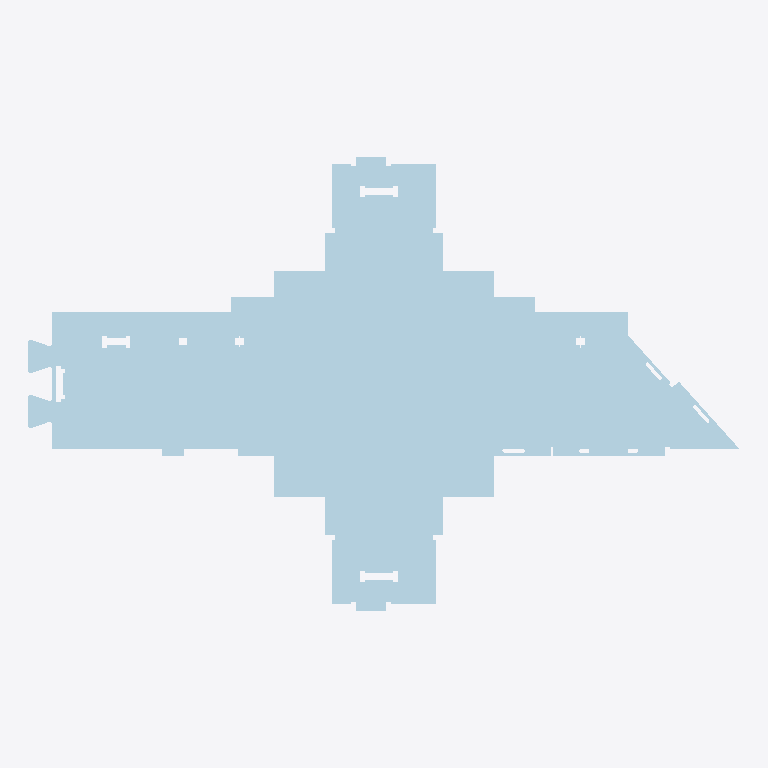
Plan cut of the same IFC building model at storey 'My Storey' (level 0.00 m, cut at 1.40 m), seen from above with north up, elements coloured by IFC class (only those large enough to see are counted): 16 plates (pale blue). No cut surface shows.
Extent 1.9 m × 1.2 m × 0.0 m (x, y, z). Storeys (1): My Storey at 0.00 m. Elements (31): 31 IfcPlate.

HEADER;
FILE_DESCRIPTION(('ViewDefinition [CoordinationView]'),'2;1');
FILE_NAME('','2024-07-10T22:43:20',(),(),'IfcOpenShell v0.7.0-c7830e9e5','IfcOpenShell v0.7.0-c7830e9e5','');
FILE_SCHEMA(('IFC4'));
ENDSEC;
DATA;
#43=IFCPROJECT('3w$2WhM5L9kB2LXTBMFKNd',#42,'Template Project',$,$,$,$,(#22,#23),#28);
#40=IFCSITE('31M$FQZyj0QB5cpJdtrlUQ',$,'My Site',$,$,#24,$,$,$,$,$,$,$,$);
#44=IFCBUILDING('2s_PKKrUX3Lweg$r3ZxUDT',$,'My Building',$,$,#41,$,$,$,$,$,$);
#46=IFCBUILDINGSTOREY('1J6PLAe01EOOfXBMMTaecv',$,'My Storey',$,$,#45,$,$,$,$);
#379=IFCPLATE('1dvFBu07z5lBVxCL6dB2Jt',#378,'SKYLIGHT-XXS/3',$,$,#389,#399,$,$);
#285=IFCPLATE('050YzHFxX9AucJsdFOcHrE',#284,'SKYLIGHT-XXS/1',$,$,#297,#307,$,$);
#723=IFCPLATE('1bUIlumF5C7Opzyr0FAwnl',#722,'SKYLIGHT-XXS/9',$,$,#733,#743,$,$);
#689=IFCPLATE('2p1n3PXib2Fg0csmJpuK4z',#688,'SKYLIGHT-XXS/8',$,$,#699,#707,$,$);
#961=IFCPLATE('37t5iL5urFfPB3XnvKHM5U',#960,'SKYLIGHT-XXS/13',$,$,#971,#981,$,$);
#555=IFCPLATE('2$AE04aB58YfI_2SPx_HSG',#554,'SKYLIGHT-XXS/6',$,$,#565,#575,$,$);
#901=IFCPLATE('0$kGgQBbP5OhJdZZjNJpWT',#900,'SKYLIGHT-XXS/12',$,$,#911,#921,$,$);
#1099=IFCPLATE('0sL1uhfgDDku2mQ2gfU7cb',#1098,'SKYLIGHT-XXS/15',$,$,#1109,#1117,$,$);
#343=IFCPLATE('1HMfUgizL26A1jVZ6EUE2y',#342,'SKYLIGHT-XXS/2',$,$,#353,#363,$,$);
#443=IFCPLATE('0BXtUPBO582hOC4xuufjLA',#442,'SKYLIGHT-XXS/4',$,$,#453,#463,$,$);
#1151=IFCPLATE('1y4PaSODvDzhO9$FjWGD5S',#1150,'SKYLIGHT-XXS/16',$,$,#1161,#1171,$,$);
#499=IFCPLATE('0aoThGhQXDkfG0efjRpAry',#498,'SKYLIGHT-XXS/5',$,$,#509,#519,$,$);
#845=IFCPLATE('2APXTCigP2Mw5OzXkqZm_w',#844,'SKYLIGHT-XXS/11',$,$,#855,#865,$,$);
#611=IFCPLATE('29yUsmNyr1H9pflB$fOG$t',#610,'SKYLIGHT-XXS/7',$,$,#621,#631,$,$);
#1021=IFCPLATE('12fBl915HCzeFMELNyrut8',#1020,'SKYLIGHT-XXS/14',$,$,#1031,#1041,$,$);
#785=IFCPLATE('0oyZiNHOLC3xoBKGjTleYB',#784,'SKYLIGHT-XXS/10',$,$,#795,#805,$,$);
ENDSEC;
